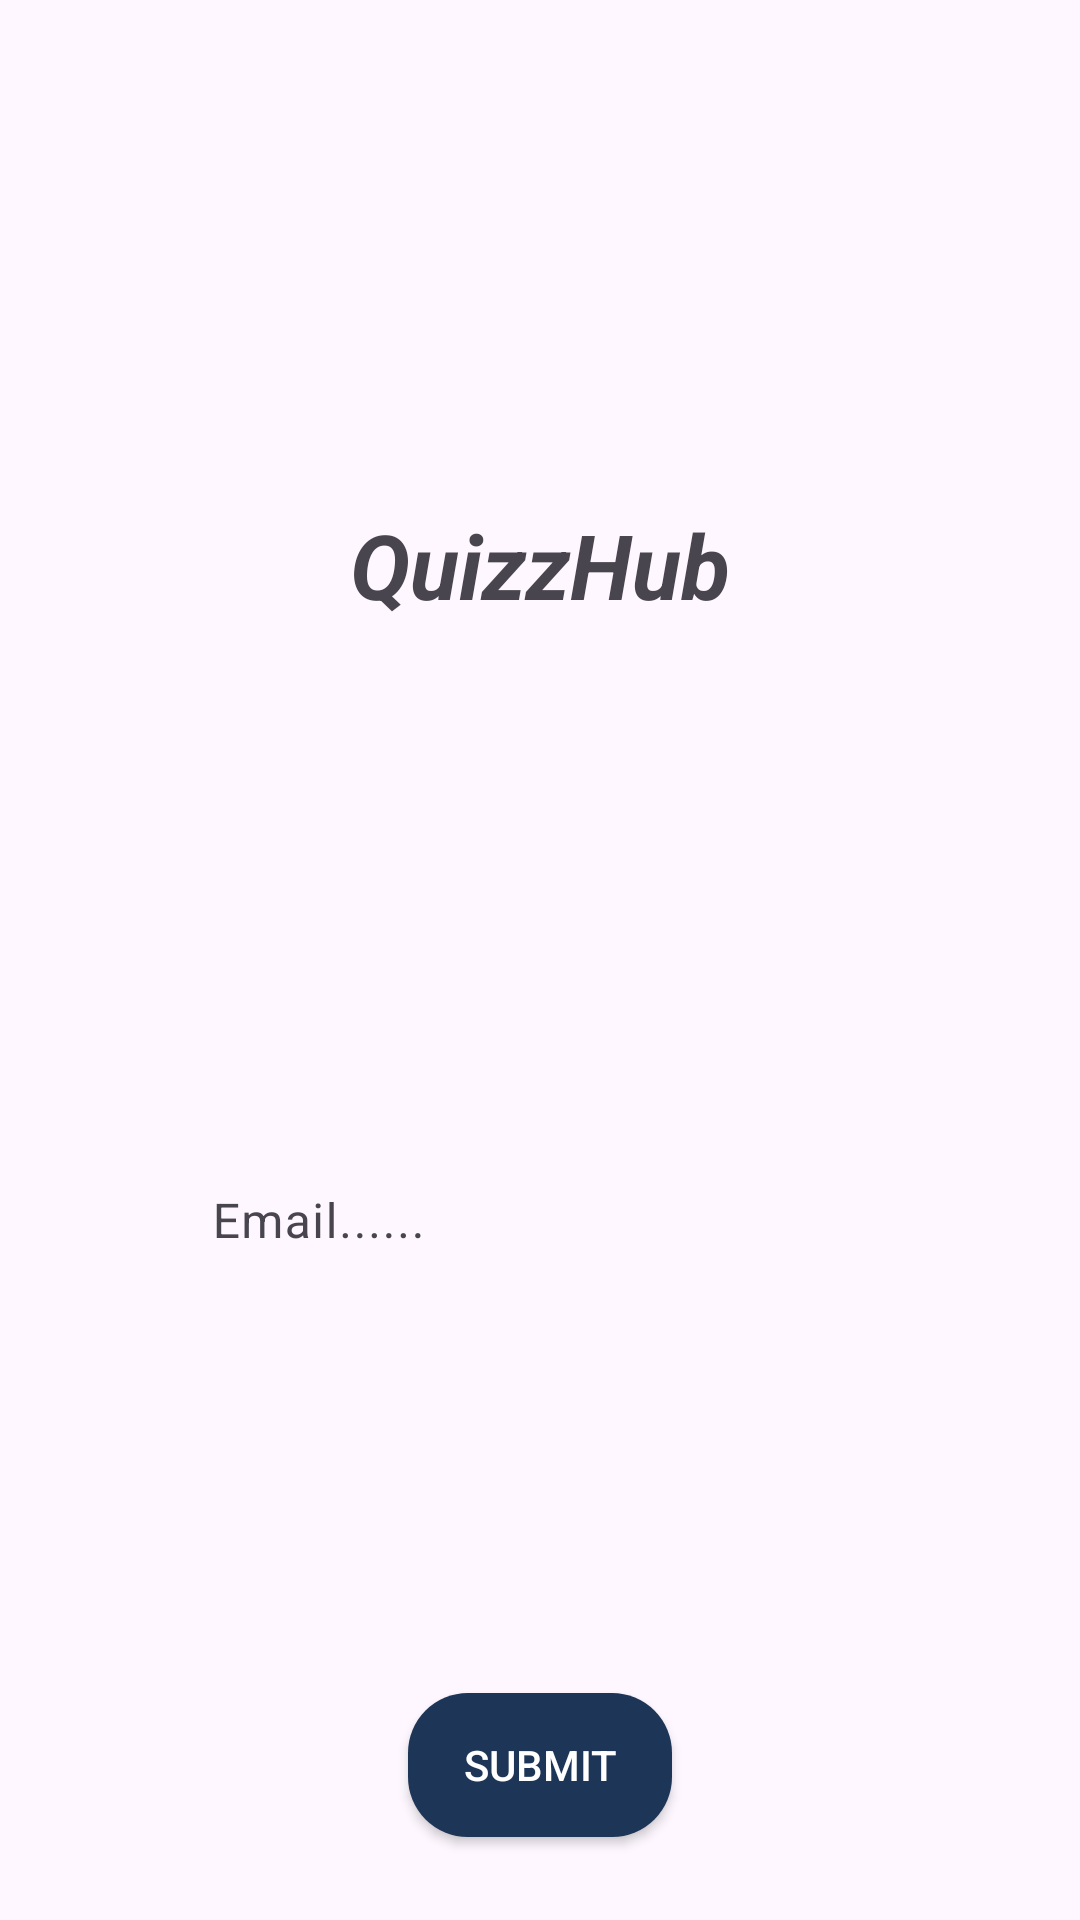

This screen was rendered from an Android layout file. Write that file and the resources it references.
<!-- AndroidManifest.xml: application theme Theme.QuizzHub -->
<!-- res/layout/fragment_forget.xml -->
<?xml version="1.0" encoding="utf-8"?>
<layout xmlns:app="http://schemas.android.com/apk/res-auto">

    <androidx.constraintlayout.widget.ConstraintLayout xmlns:android="http://schemas.android.com/apk/res/android"
        xmlns:tools="http://schemas.android.com/tools"
        android:layout_width="match_parent"
        android:layout_height="match_parent"
        android:background="@drawable/back"
        tools:context=".logFragments.ForgetFragment">

        <TextView
            android:id="@+id/head_forget"
            android:layout_width="wrap_content"
            android:layout_height="wrap_content"
            android:layout_marginTop="168dp"
            android:text="@string/app_name"
            android:textSize="30dp"
            android:textStyle="bold|italic"
            app:layout_constraintEnd_toEndOf="parent"
            app:layout_constraintStart_toStartOf="parent"
            app:layout_constraintTop_toTopOf="parent" />

        <com.google.android.material.textfield.TextInputLayout
            android:id="@+id/emailbox"
            android:layout_width="250dp"
            android:layout_height="80dp"
            android:layout_marginTop="156dp"
            android:hint="Email......"
            app:layout_constraintEnd_toEndOf="parent"
            app:layout_constraintHorizontal_bias="0.496"
            app:layout_constraintStart_toStartOf="parent"
            app:layout_constraintTop_toBottomOf="@+id/head_forget">

            <EditText
                android:id="@+id/etEmail_for"
                android:layout_width="match_parent"
                android:layout_height="match_parent"
                android:background="@android:color/transparent" />
        </com.google.android.material.textfield.TextInputLayout>

        <Button
            android:id="@+id/buttonFor"
            android:layout_width="wrap_content"
            android:layout_height="wrap_content"
            android:layout_marginTop="120dp"
            android:background="@drawable/btn_bg"
            android:text="Submit"
            android:textColor="@color/white"
            app:layout_constraintEnd_toEndOf="parent"
            app:layout_constraintHorizontal_bias="0.5"
            app:layout_constraintStart_toStartOf="parent"
            app:layout_constraintTop_toBottomOf="@+id/emailbox" />


    </androidx.constraintlayout.widget.ConstraintLayout>
</layout>
<!-- resources referenced by this layout -->
<resources>
  <color name="white">#FFFFFFFF</color>
  <!-- drawable back (drawable) -->
  <?xml version="1.0" encoding="utf-8"?>
  <shape xmlns:android="http://schemas.android.com/apk/res/android">
  
  
  
  
  
  
  
  
  </shape>
  <!-- drawable btn_bg (drawable) -->
  <?xml version="1.0" encoding="utf-8"?>
  <shape xmlns:android="http://schemas.android.com/apk/res/android">
  
      <solid
          android:color="@color/dark_blue"/>
      <corners
          android:radius="20dp"/>
  
  </shape>
  <string name="app_name">QuizzHub</string>
  <style name="Theme.QuizzHub" parent="Base.Theme.QuizzHub" />
  <color name="dark_blue">#1d3557</color>
  <style name="Base.Theme.QuizzHub" parent="Theme.Material3.DayNight.NoActionBar">
          
           <item name="colorPrimary">@color/dark_blue</item>
      </style>
</resources>
